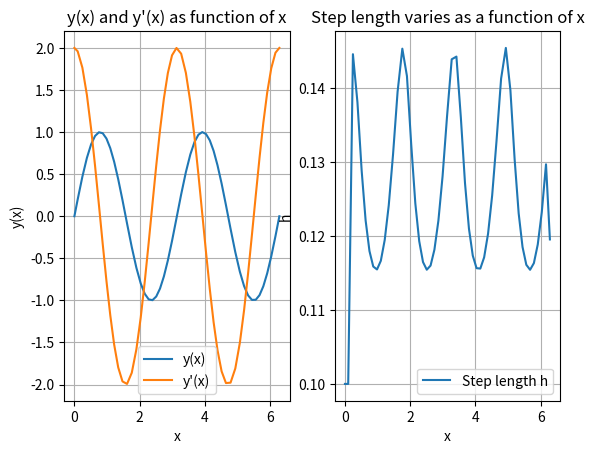
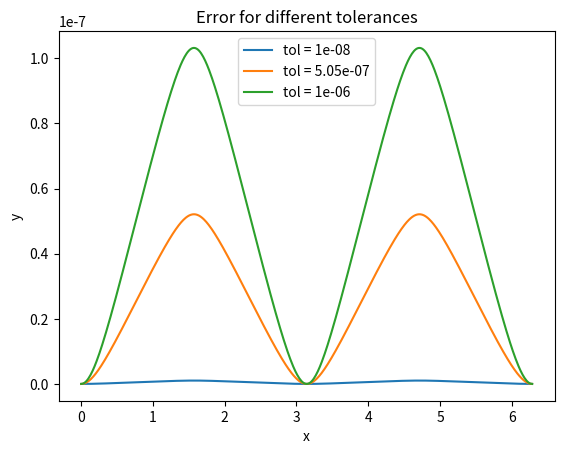
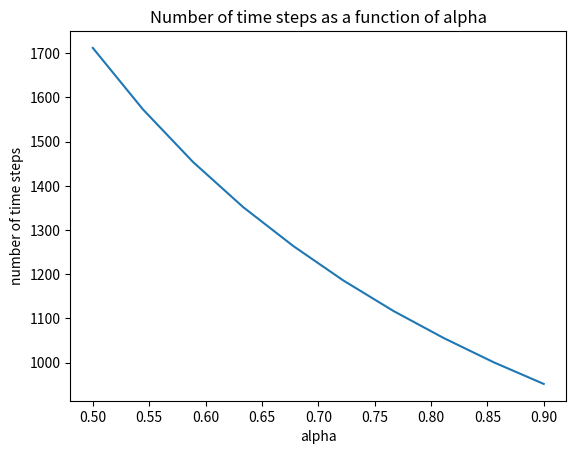

Source code (Python) for these figures, in order: (Note: this script raises an exception after producing the figures.)
import numpy as np
import matplotlib.pyplot as plt

# Oppgave 1 c)

alpha = 0.8
tol = 1e-3
y_init = np.array([0, 2])
x_init = 0
x_end = 2 * np.pi
h0 = 0.1

def f(x, y):
    y_1 = np.sin(2*x)
    y_2 = 2 * np.cos(2*x)
    dy = [y_2, -4*y_1]
    return np.array(dy)


def BogackiShampine(x_init, x_end, y_init, f, h0, tol, alpha):
    x_n = x_init
    y_n = y_init

    X = [x_n]
    Y = [y_n.copy()]
    H = [h0]
    n_accept = 0
    n_reject = 0
    h = h0

    k1 = f(x_n, y_n)

    while x_end - x_n > 0:
        h = min(h, x_end - x_n)
        k2 = f(x_n + h / 2, y_n + h * k1 / 2)
        k3 = f(x_n + 3 * h / 4, y_n + 3 * h * k2 / 4)
        y_n1 = y_n + h * (2 * k1 + 3 * k2 + 4 * k3) / 9
        x_n1 = x_n + h
        k4 = f(x_n + h, y_n1)
        z_n1 = y_n + h * (7 * k1 + 6 * k2 + 8 * k3 + 3 * k4) / 24
        est = np.linalg.norm(y_n1 - z_n1)

        if est < tol:
            x_n = x_n1
            y_n = y_n1
            k1 = k4

            X.append(x_n)
            Y.append(y_n.copy())
            H.append(h)
            n_accept += 1

        else:
            n_reject += 1

        # oppdater steglengde
        h = alpha * h * (tol / est)**(1/3)
            
    stats = {
        'n_accept': n_accept,
        'n_reject': n_reject,
        'final_step_length': h
    }

    return np.array(X), np.array(Y), np.array(H), stats

X, Y, H, stats = BogackiShampine(x_init, x_end, y_init, f, h0, tol, alpha)




# Plotting y(x) and y'(x)
fig = plt.figure()
ax1 = fig.add_subplot(121)
ax2 = fig.add_subplot(122)

ax1.plot(X, Y[:, 0], label='y(x)')
ax1.plot(X, Y[:, 1], label="y'(x)")
ax1.set_xlabel('x')
ax1.set_ylabel('y(x)')
ax1.set_title('y(x) and y\'(x) as function of x')
ax1.grid()
ax1.legend()

# Plotting the step size h
ax2.plot(X, H, label='Step length h')
ax2.set_xlabel('x')
ax2.set_ylabel('h')
ax2.set_title('Step length varies as a function of x')
ax2.grid() 
ax2.legend() 

plt.show()

#Exercise 1 d) 

tol_array = np.linspace(1e-8,1e-6,3)
for i,tol in enumerate(tol_array):
    X, Y, H, stats = BogackiShampine(x_init, x_end, y_init, f, h0, tol, alpha)
    Err = abs(np.sin(2*X) - Y[:,0])
    plt.plot(X, Err, label = f"tol = {tol}")
plt.legend()
plt.title("Error for different tolerances")
plt.xlabel("x")
plt.ylabel("y")
plt.show()

tol = 1e-7  

alpha_array = np.linspace(0.5,0.9,10)
step_array = np.zeros(len(alpha_array))
for i, alpha in enumerate(alpha_array):
    X, Y, H, stats = BogackiShampine(x_init, x_end, y_init, f, h0, tol, alpha)
    step_array[i] = len(X)

plt.plot(alpha_array, step_array)
plt.title("Number of time steps as a function of alpha")
plt.xlabel("alpha")
plt.ylabel("number of time steps")
plt.show()

# Oppgave 1e
def root_finder(func, guess1:float, guess2:float, tol:float):
    '''
    Finds the approximate root of a function using the secant method.
    Parameters:
        func: A scalar function whose root is to be found
        guess: Initial guesses for the root
        tol: The difference between the current and last iteration. A lower number corresponds to a higher precision.
    Returns:
        The root of the function
    '''
    z_0, z_1 = guess1, guess2
    g_0, g_1 = func(z_0), func(z_1)

    diff = 1000
    while diff >= tol:
        z_new = (z_0*g_1 - z_1*g_0)/(g_1 - g_0)     # The secant method
        diff = np.abs(z_new-z_1)

        # Update the parameters
        z_0 = z_1
        z_1 = z_new
        g_0, g_1 = func(z_0), func(z_1)

    return z_1

def g(z):
    return z + np.sin(z) + np.cos(z)

print(root_finder(g, -2, 2, 1e-4))


#Exercise 1 f)

b = 1

y_init = (0,b)

X, Y, H, stats = BogackiShampine(x_init, x_end, y_init, f, h0, tol, alpha)
